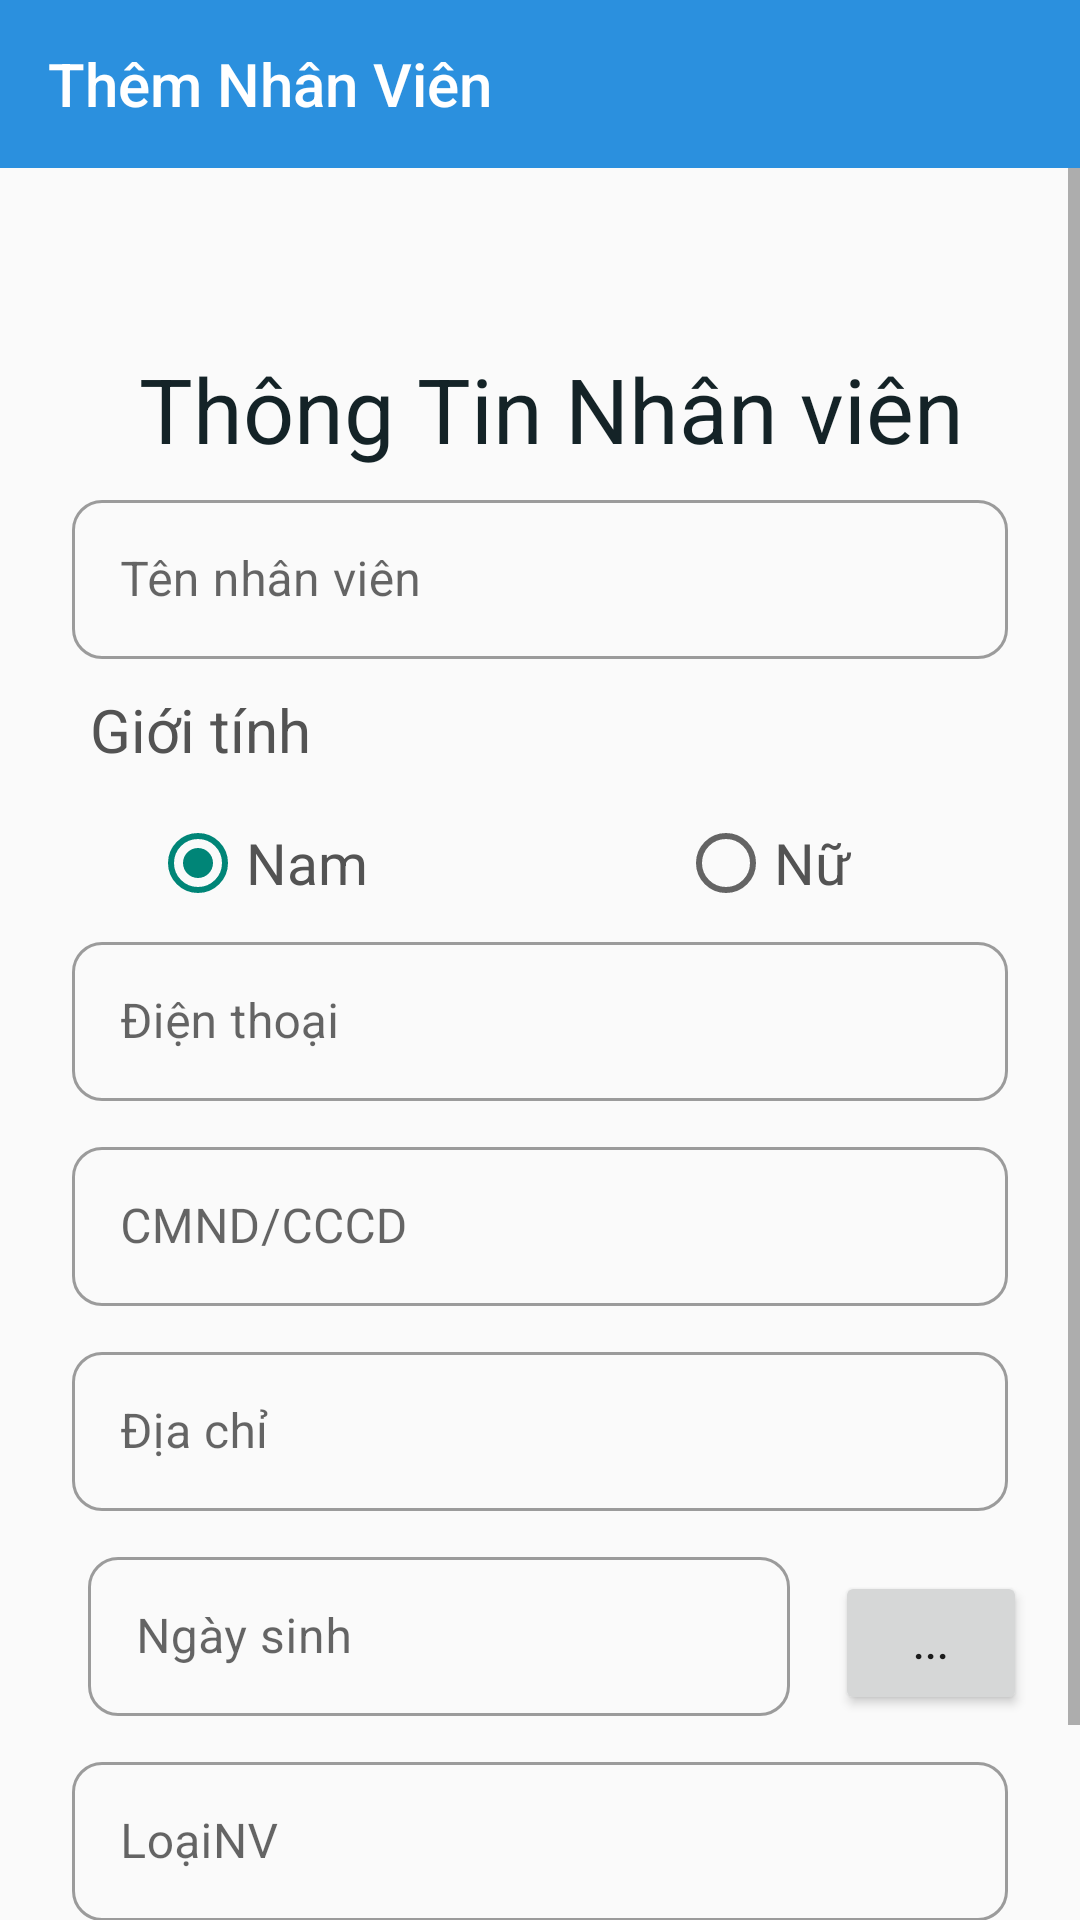

Reconstruct the res/layout file that produces this screen, plus the resources it refers to.
<!-- AndroidManifest.xml: application theme Theme.App_QL -->
<!-- res/layout/activity_add_nhanvien.xml -->
<?xml version="1.0" encoding="utf-8"?>
<LinearLayout xmlns:android="http://schemas.android.com/apk/res/android"
    xmlns:app="http://schemas.android.com/apk/res-auto"
    xmlns:tools="http://schemas.android.com/tools"
    android:layout_width="match_parent"
    android:layout_height="match_parent"
    android:orientation="vertical"
    tools:context=".ActivityAddNhanvien">
    <androidx.appcompat.widget.Toolbar
        android:id="@+id/toolbarNhanvien"
        android:theme="@style/ThemeOverlay.Toobar"
        android:layout_width="match_parent"
        app:title="Thêm Nhân Viên"
        android:layout_height="?attr/actionBarSize"
        android:background="#2B90DE"
        app:titleTextColor="#FFFFFF" />
    <ScrollView
        android:layout_width="match_parent"
        android:layout_height="wrap_content">
        <LinearLayout
            android:layout_width="match_parent"
            android:layout_height="wrap_content"
            android:orientation="vertical">
            <TextView
                android:text=" Thông Tin Nhân viên"
                android:gravity="center"
                android:textColor="#142327"
                android:textSize="30dp"
                android:layout_marginTop="60dp"
                android:layout_width="match_parent"
                android:layout_height="wrap_content" />

            <com.google.android.material.textfield.TextInputLayout
                android:id="@+id/layouttext1"
                style="@style/Widget.MaterialComponents.TextInputLayout.OutlinedBox"
                android:layout_width="322dp"
                android:layout_height="wrap_content"
                android:layout_gravity="center"
                android:layout_marginStart="10dp"
                android:layout_marginEnd="10dp"
                android:hint="Tên nhân viên"
                android:padding="5dp"
                app:boxCornerRadiusBottomEnd="10dp"
                app:boxCornerRadiusBottomStart="10dp"
                app:boxCornerRadiusTopEnd="10dp"
                app:boxCornerRadiusTopStart="10dp">

                <com.google.android.material.textfield.TextInputEditText
                    android:id="@+id/editTenNhanvien"
                    android:layout_width="match_parent"
                    android:layout_height="53dp"

                    />
            </com.google.android.material.textfield.TextInputLayout>


            <TextView
                android:layout_width="300dp"
                android:layout_marginTop="5dp"
                android:layout_height="wrap_content"
                android:layout_gravity="center"
                android:text="Giới tính"
                android:textColor="#535353"
                android:textSize="20dp" />

            <RadioGroup
                android:layout_width="300dp"
                android:layout_height="wrap_content"
                android:layout_gravity="center"
                android:layout_marginTop="15dp"
                android:orientation="horizontal">

                <RadioButton
                    android:id="@+id/radiobtnNam"
                    android:layout_width="76dp"
                    android:layout_height="wrap_content"
                    android:layout_marginLeft="20dp"
                    android:checked="true"
                    android:text="Nam"
                    android:textColor="#535353"
                    android:textSize="19dp" />

                <RadioButton
                    android:id="@+id/radiobtnNu"
                    android:layout_width="78dp"
                    android:layout_height="wrap_content"
                    android:layout_marginLeft="100dp"
                    android:text="Nữ"
                    android:textColor="#535353"
                    android:textSize="19dp" />

            </RadioGroup>
            <com.google.android.material.textfield.TextInputLayout
                android:id="@+id/layouttext"
                style="@style/Widget.MaterialComponents.TextInputLayout.OutlinedBox"
                android:layout_width="322dp"
                android:layout_height="wrap_content"
                android:layout_gravity="center"
                android:layout_marginStart="10dp"
                android:layout_marginEnd="10dp"
                android:hint="Điện thoại"
                app:boxCornerRadiusBottomStart="10dp"
                app:boxCornerRadiusTopEnd="10dp"
                app:boxCornerRadiusTopStart="10dp"
                app:boxCornerRadiusBottomEnd="10dp"
                android:padding="5dp"
                >

                <com.google.android.material.textfield.TextInputEditText
                    android:id="@+id/editDienthoainv"
                    android:layout_width="match_parent"
                    android:layout_height="53dp"

                    />
            </com.google.android.material.textfield.TextInputLayout>
            <com.google.android.material.textfield.TextInputLayout
                android:id="@+id/layout"
                style="@style/Widget.MaterialComponents.TextInputLayout.OutlinedBox"
                android:layout_width="322dp"
                android:layout_height="wrap_content"
                android:layout_gravity="center"
                android:layout_marginStart="10dp"
                android:layout_marginEnd="10dp"
                android:hint="CMND/CCCD"
                app:boxCornerRadiusBottomStart="10dp"
                app:boxCornerRadiusTopEnd="10dp"
                app:boxCornerRadiusTopStart="10dp"
                app:boxCornerRadiusBottomEnd="10dp"
                android:padding="5dp"
                >

                <com.google.android.material.textfield.TextInputEditText
                    android:id="@+id/editCMND_CCCD"
                    android:layout_width="match_parent"
                    android:layout_height="53dp"

                    />
            </com.google.android.material.textfield.TextInputLayout>

            <com.google.android.material.textfield.TextInputLayout
                android:id="@+id/layouttext5"
                style="@style/Widget.MaterialComponents.TextInputLayout.OutlinedBox"
                android:layout_width="322dp"
                android:layout_height="wrap_content"
                android:layout_gravity="center"
                android:layout_marginStart="10dp"
                android:layout_marginEnd="10dp"
                android:hint="Địa chỉ"
                app:boxCornerRadiusBottomStart="10dp"
                app:boxCornerRadiusTopEnd="10dp"
                app:boxCornerRadiusTopStart="10dp"
                app:boxCornerRadiusBottomEnd="10dp"
                android:padding="5dp"
                >

                <com.google.android.material.textfield.TextInputEditText
                    android:id="@+id/editDiachi"
                    android:layout_width="match_parent"
                    android:layout_height="53dp"

                    />

            </com.google.android.material.textfield.TextInputLayout>

            <TableLayout
                android:layout_width="331dp"
                android:layout_height="wrap_content"
                android:layout_gravity="center">

                <TableRow
                    android:layout_width="354dp"
                    android:layout_height="wrap_content">

                    <com.google.android.material.textfield.TextInputLayout
                        android:id="@+id/layouttext3"
                        style="@style/Widget.MaterialComponents.TextInputLayout.OutlinedBox"
                        android:layout_width="244dp"
                        android:layout_height="wrap_content"
                        android:layout_marginStart="10dp"
                        android:layout_marginEnd="10dp"
                        android:hint="Ngày sinh"
                        android:padding="5dp"
                        app:boxCornerRadiusBottomEnd="10dp"
                        app:boxCornerRadiusBottomStart="10dp"
                        app:boxCornerRadiusTopEnd="10dp"
                        app:boxCornerRadiusTopStart="10dp">


                        <com.google.android.material.textfield.TextInputEditText
                            android:id="@+id/editNgaysinh"
                            android:layout_width="match_parent"
                            android:layout_height="53dp" />
                    </com.google.android.material.textfield.TextInputLayout>

                    <Button
                        android:id="@+id/btnNgaysinh"
                        android:layout_width="64dp"
                        android:layout_height="wrap_content"
                        android:text="..."></Button>

                </TableRow>
            </TableLayout>
            <com.google.android.material.textfield.TextInputLayout
                android:id="@+id/layouttext2"
                style="@style/Widget.MaterialComponents.TextInputLayout.OutlinedBox"
                android:layout_width="322dp"
                android:layout_height="wrap_content"
                android:layout_gravity="center"
                android:layout_marginStart="10dp"
                android:layout_marginEnd="10dp"
                android:hint="LoạiNV"
                app:boxCornerRadiusBottomStart="10dp"
                app:boxCornerRadiusTopEnd="10dp"
                app:boxCornerRadiusTopStart="10dp"
                app:boxCornerRadiusBottomEnd="10dp"
                android:padding="5dp"
                >

                <com.google.android.material.textfield.TextInputEditText
                    android:id="@+id/editLoainv"
                    android:layout_width="match_parent"
                    android:layout_height="53dp"

                    />
            </com.google.android.material.textfield.TextInputLayout>


            <Button
                android:id="@+id/btnThemNhanvien"
                android:layout_width="137dp"
                android:layout_height="wrap_content"
                android:layout_gravity="center"
                android:layout_marginTop="20dp"
                android:background="@drawable/backgroud_button_add"
                android:text="Tiếp tục"
                android:textSize="18dp" />

        </LinearLayout>
    </ScrollView>


</LinearLayout>
<!-- resources referenced by this layout -->
<resources>
  <!-- drawable backgroud_button_add (drawable) -->
  <?xml version="1.0" encoding="utf-8"?>
  <selector xmlns:android="http://schemas.android.com/apk/res/android">
      
      <item android:state_pressed="false">
          <shape>
              
              <solid android:color="#32BEA6"></solid>
  
              
              <corners android:radius="15dp"></corners>
          </shape>
      </item>
  </selector>
  <style name="ThemeOverlay.Toobar" parent="Theme.MaterialComponents.DayNight.NoActionBar.Bridge">
          
          <item name="android:editTextColor">@color/white</item>
          
          <item name="android:textColorHint">#FFFFFF</item>
          <item name="colorControlNormal">@color/white</item>
      </style>
  <style name="Theme.App_QL" parent="Theme.MaterialComponents.DayNight.NoActionBar.Bridge">
          
          <item name="colorPrimary">@color/purple_500</item>
          <item name="colorPrimaryVariant">@color/purple_700</item>
          <item name="colorOnPrimary">@color/white</item>
          
          <item name="colorSecondary">@color/teal_200</item>
          <item name="colorSecondaryVariant">@color/teal_700</item>
          <item name="colorOnSecondary">@color/black</item>
          
          <item name="android:statusBarColor" tools:targetApi="l">?attr/colorPrimaryVariant</item>
          
      </style>
  <!-- not gathered from this repository: default colours our renderer supplied (Android Studio template values) -->
  <color name="purple_500">#FF6200EE</color>
  <color name="purple_700">#FF3700B3</color>
  <color name="teal_200">#FF03DAC5</color>
  <color name="teal_700">#FF018786</color>
  <color name="black">#FF000000</color>
  <color name="white">#FFFFFFFF</color>
</resources>
